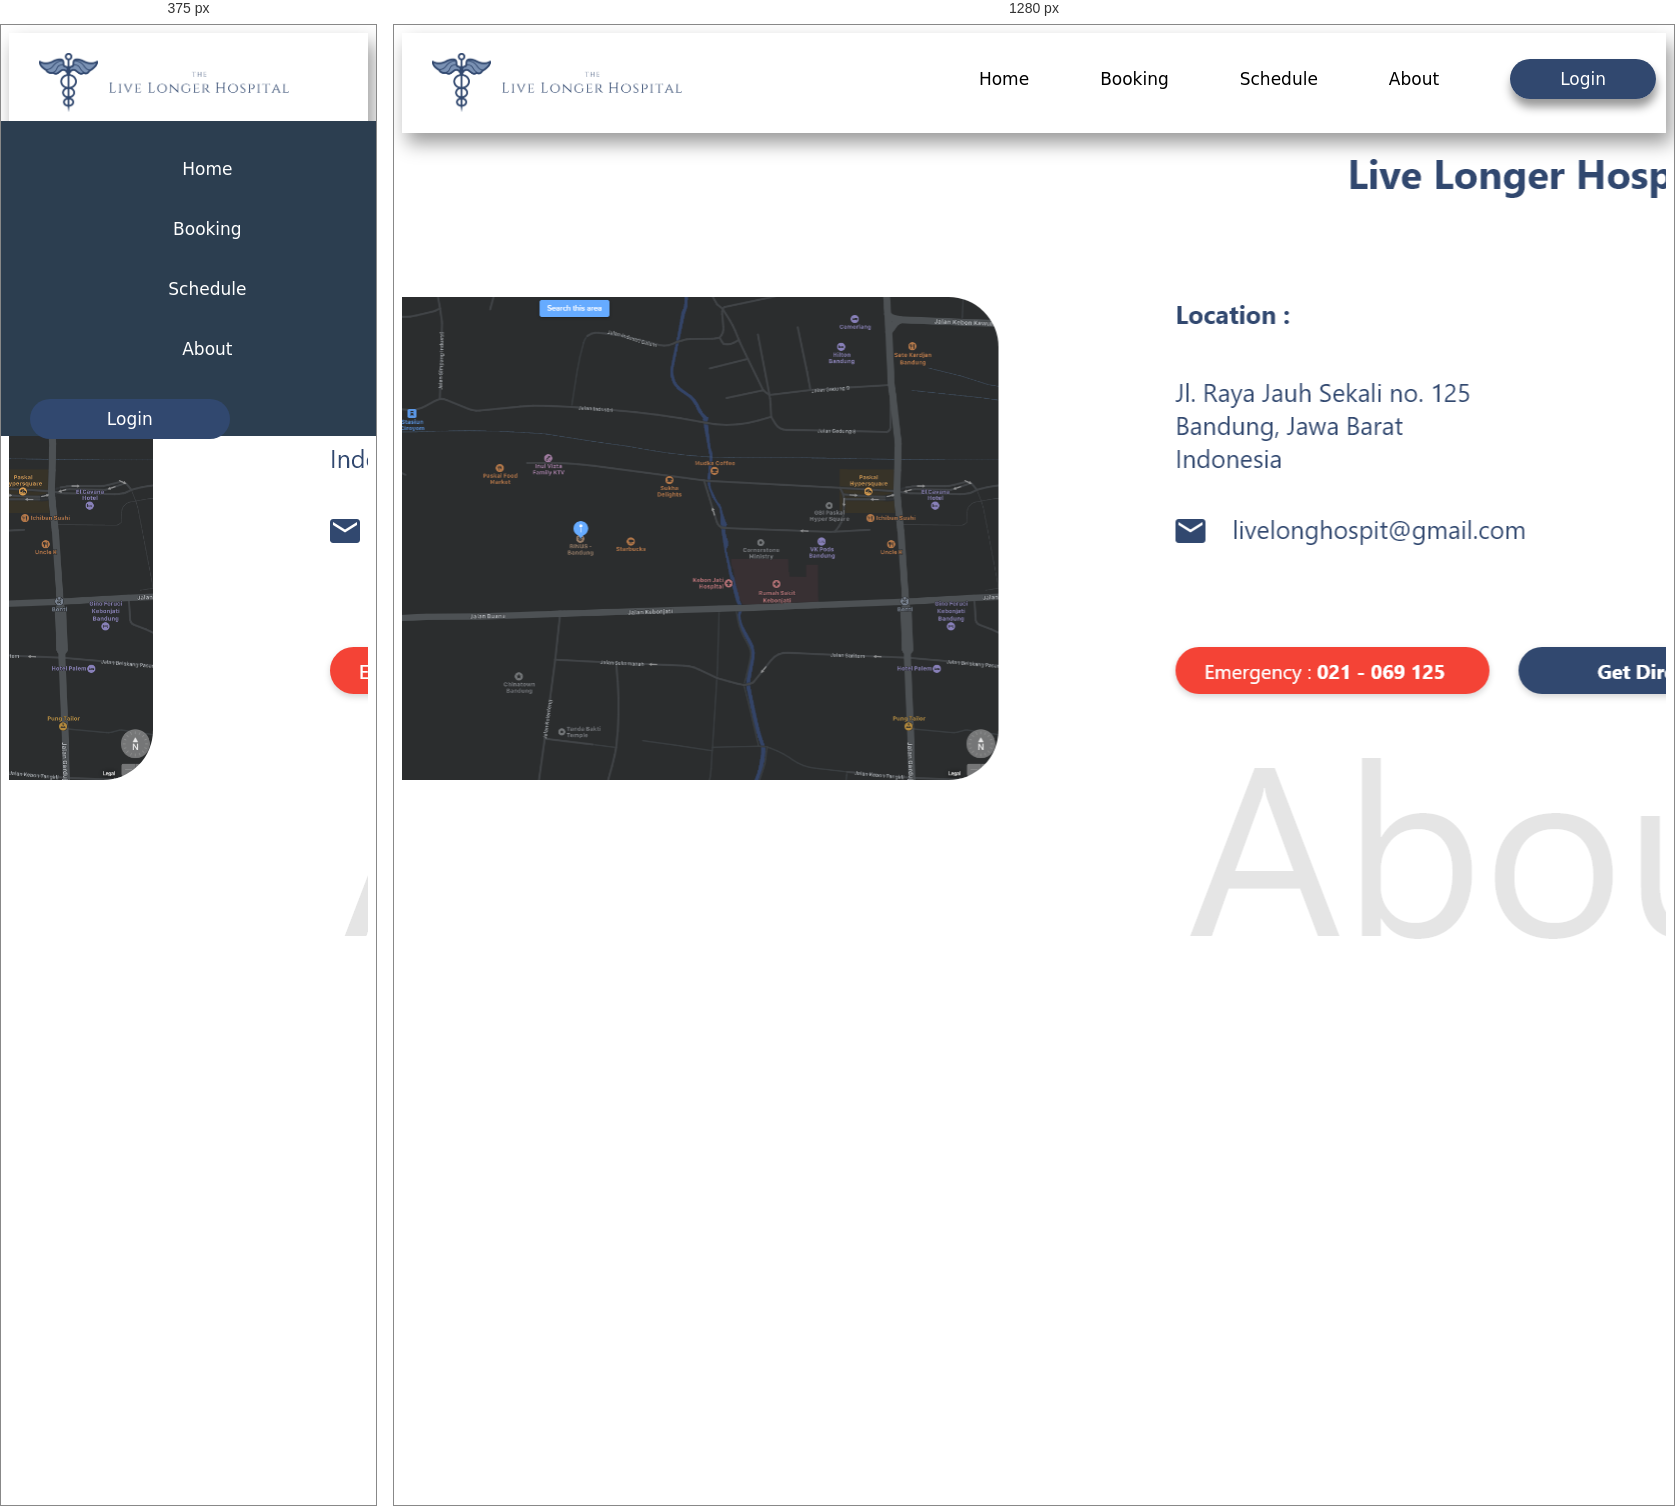
Rendered at 375 px and 1280 px, left to right.

<!-- file: about.html -->
<!doctype html>
<html lang="en">
<head>
    <!-- Required meta tags -->
    <meta charset="utf-8">
    <meta name="viewport" content="width=device-width, initial-scale=1, shrink-to-fit=no">
    <link rel="stylesheet" href="Assets/about_style.css">
    <title>Live Longer</title>
    <script src="https://kit.fontawesome.com/a076d05399.js"></script>
</head>
    
<body>
    
    <header>
        <input type="checkbox" id="check">
        <label for="check" class="checkbtn">
            <i class="fas fa-bars"></i>
        </label>
        <div class="logo">
        <img src="Assets/Picture/Logo_HCI.png" class="logo">
        </div>
        <ul>
            <li><a href="index.html">Home</a></li>
            <li><a href="Booking.html">Booking</a></li>
            <li><a href="schedule.html">Schedule</a></li>
            <li><a href="about.html">About</a></li>
            <li><a href="login.html" class="border">Login</a></li>
        </ul>
    </header>
    <main>
    </main>
</body>

/* @media block from about_style.css */
@media (max-width : 858px){
    .checkbtn{
        display: block;
    }
    header ul{
        position: fixed;
        width: 95%;
        height: 35vh;
        background: #2c3e50;
        top: 80px;
        left: -3%;
        text-align: center;
        transition: all .5s;
    }
    header li{
        padding-top: 35px;
        width: 100%;
        display: block;
        margin: 2.5px 0;
    }
    header a{
        text-align: center;
        font-size: 17px;
        color: white;
        display: block;
        padding-left: 70px;
    }
    .border{
        box-shadow: 0px 0px 0px;
        width: 100px;
        text-align: center;
    }
    #check:checked ~ header ul{
        left: 0%;
    }
    .responsive{
        margin-top: 25vh;
    }
    
    .Motto1{
        padding-top: 5vh;
        padding: 10vh;
    }
}